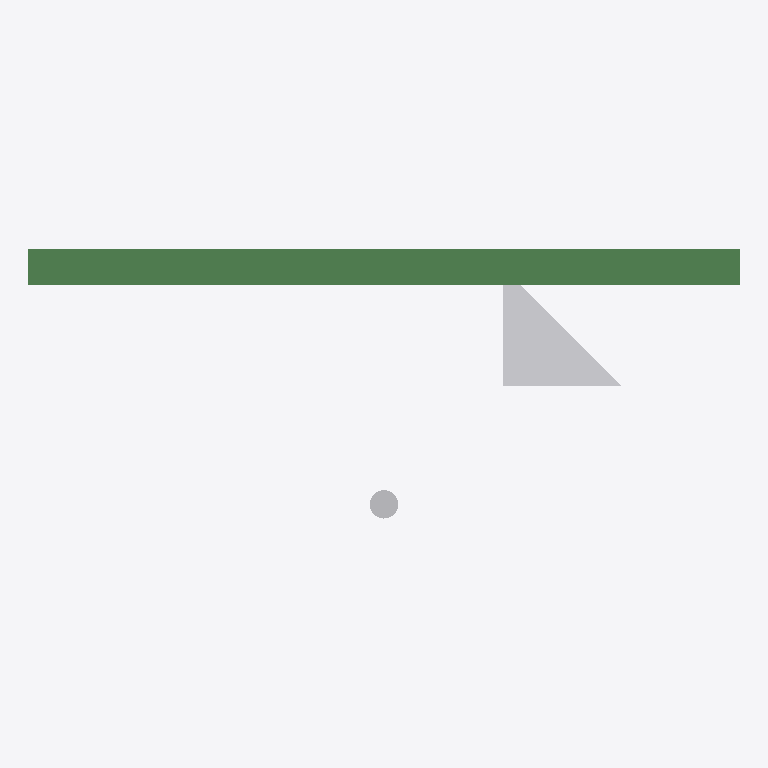
Plan cut of the same IFC building model at storey 'Level 01' (level 0.00 m, cut at 1.40 m), seen from above with north up, elements coloured by IFC class: 2 other elements (light grey), 1 beam (green). Cut surfaces are drawn darker.
Extent 6.0 m × 2.3 m × 5.0 m (x, y, z). Storeys (1): Level 01 at 0.00 m. Elements (3): 1 IfcBeam, 1 IfcBuildingElementProxy, 1 IfcPipeSegment.

HEADER;
FILE_DESCRIPTION(('Converge Studio original interoperability fixture'),'2;1');
FILE_NAME('coordination-sample.ifc','2026-09-06T00:00:00',('Converge Studio'),('Local workspace'),'Converge Studio','Converge Studio','');
FILE_SCHEMA(('IFC4'));
ENDSEC;
DATA;
#11=IFCPROJECT('0YvctVUKr0kugbFTVf53O1',$,'Converge sample project',$,$,$,$,(#6),#10);
#12=IFCSITE('0YvctVUKr0kugbFTVf53O2',$,'Sample site',$,$,#5,$,$,.ELEMENT.,$,$,$,$,$);
#13=IFCBUILDING('0YvctVUKr0kugbFTVf53O3',$,'Building A',$,$,#5,$,$,.ELEMENT.,$,$,$);
#14=IFCBUILDINGSTOREY('0YvctVUKr0kugbFTVf53O4',$,'Level 01',$,$,#5,$,$,.ELEMENT.,0.0);
#56=IFCBEAM('0YvctVUKr0kugbFTVf53OB',$,'Mapped secondary beam',$,$,#5,#55,'B-002',.BEAM.);
#44=IFCBUILDINGELEMENTPROXY('0YvctVUKr0kugbFTVf53OA',$,'Tessellated equipment',$,$,#5,#43,'EQ-001',.ELEMENT.);
#34=IFCPIPESEGMENT('0YvctVUKr0kugbFTVf53O9',$,'Supply riser  DN240',$,$,#5,#33,'P-001',.RIGIDSEGMENT.);
ENDSEC;
